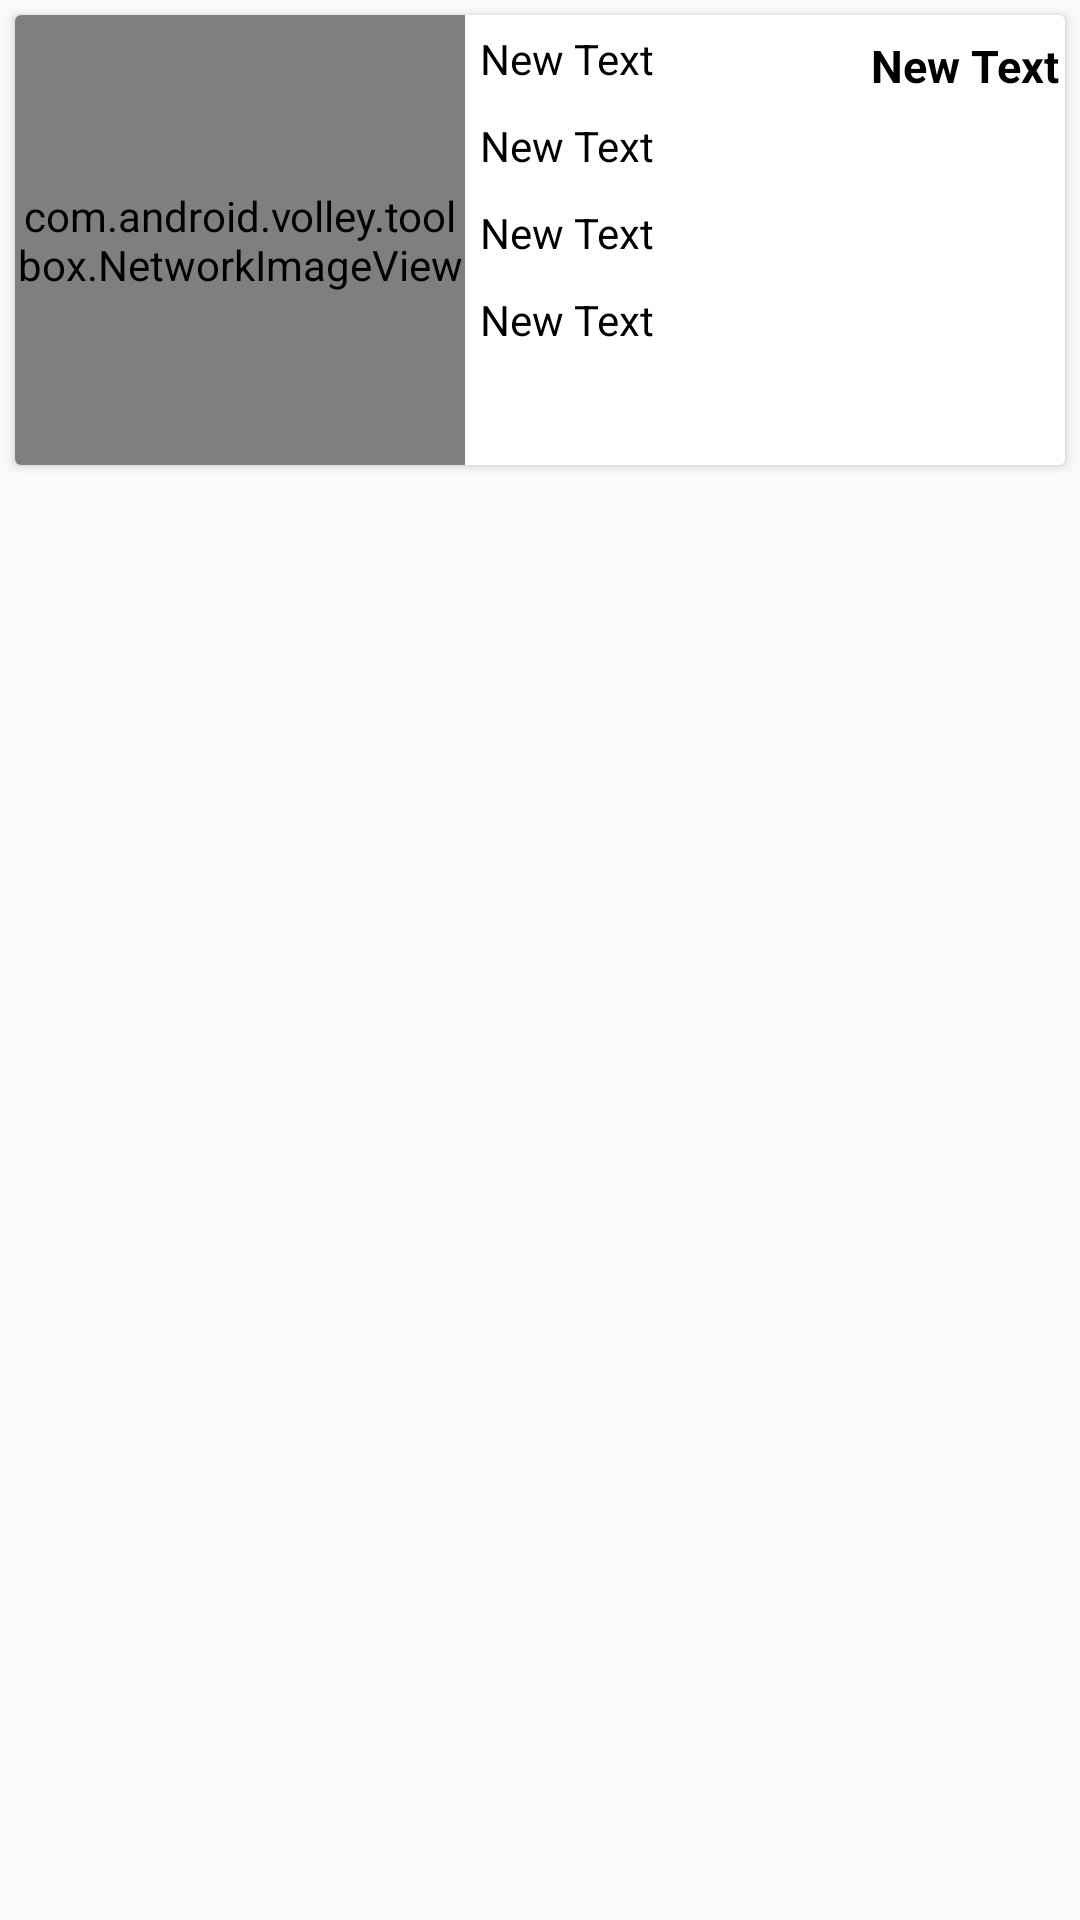

Write the Android layout XML for this screen, with the resource values it uses.
<!-- AndroidManifest.xml: application theme AppTheme -->
<!-- res/layout/basket_recyc.xml -->
<?xml version="1.0" encoding="utf-8"?>
<RelativeLayout xmlns:android="http://schemas.android.com/apk/res/android"
    android:layout_width="match_parent" android:layout_height="match_parent"
    xmlns:fancy="http://schemas.android.com/apk/res-auto">
    <android.support.v7.widget.CardView
        android:id="@+id/card_view_bas_image"
        android:layout_width="fill_parent"
        android:layout_height="150dp"
        android:layout_margin="5dp"
        >

        <RelativeLayout

            android:layout_width="match_parent"
            android:layout_height="match_parent"
            android:background="#FFFFFF">


            <com.android.volley.toolbox.NetworkImageView
                android:id="@+id/bas_image"
                android:layout_width="150dp"
                android:layout_height="match_parent"
                android:scaleType="fitXY"
                />

            <TextView
                android:layout_width="wrap_content"
                android:layout_height="wrap_content"
                android:text="New Text"
                android:id="@+id/bas_name"
                android:layout_toRightOf="@+id/bas_image"
                android:layout_margin="5dp"
                android:textColor="#000000"/>
            <TextView
                android:layout_width="wrap_content"
                android:layout_height="wrap_content"
                android:text="New Text"
                android:id="@+id/bas_brand"
                android:layout_toRightOf="@+id/bas_image"
                android:layout_below="@+id/bas_name"
                android:layout_margin="5dp"
                android:textColor="#000000"/>
            <TextView
                android:layout_width="wrap_content"
                android:layout_height="wrap_content"
                android:text="New Text"
                android:id="@+id/price_bas"
                android:textSize="15dp"
                android:textStyle="bold"
                android:layout_above="@+id/bas_brand"
                android:layout_alignParentRight="true"
                android:layout_alignParentEnd="true"
                android:layout_margin="2dp"
                android:textColor="#000000"/>
            <TextView
                android:layout_width="wrap_content"
                android:layout_height="wrap_content"
                android:text="New Text"
                android:id="@+id/bas_stock"
                android:layout_toRightOf="@+id/bas_image"
                android:layout_below="@+id/bas_brand"
                android:layout_margin="5dp"
                android:textColor="#000000"/>
            <TextView
                android:layout_width="wrap_content"
                android:layout_height="wrap_content"
                android:text="New Text"
                android:id="@+id/bas_description"
                android:layout_toRightOf="@+id/bas_image"
                android:layout_below="@+id/bas_stock"
                android:layout_margin="5dp"
                android:textColor="#000000"/>
            <ImageButton
                android:layout_width="wrap_content"
                android:layout_height="wrap_content"
                android:src="@mipmap/ic_remove_shopping_cart_black_24dp"
                android:background="#FFFFFF"
                android:id="@+id/bas_list"
                android:layout_below="@+id/bas_description"
                android:layout_toRightOf="@id/bas_image"
                android:layout_margin="10dp"/>
</RelativeLayout>
        </android.support.v7.widget.CardView>
    </RelativeLayout>
<!-- resources referenced by this layout -->
<resources>
  <style name="AppTheme" parent="Theme.AppCompat.Light.NoActionBar">
  
          <item name="android:popupMenuStyle">@style/PopupMenu</item>
          <item name="android:textAppearanceLargePopupMenu"> @style/myPopupMenuTextAppearanceLarge</item>
          <item name="android:textAppearanceSmallPopupMenu"> @style/myPopupMenuTextAppearanceSmall</item>
          
      </style>
  <style name="PopupMenu" parent="@android:style/Widget.PopupMenu">
          <item name="android:popupBackground">@android:color/white</item>
          <item name="android:textColor">#FF01F0</item>
          <item name="android:textSize">7dp</item>
      </style>
  <style name="myPopupMenuTextAppearanceLarge" parent="@android:style/TextAppearance.DeviceDefault.Widget.PopupMenu.Large">
          <item name="android:textColor">#545656</item>
          <item name="android:textSize">7dp</item>
      </style>
  <style name="myPopupMenuTextAppearanceSmall" parent="@android:style/TextAppearance.DeviceDefault.Widget.PopupMenu.Small">
          <item name="android:textColor">#545656</item>
          <item name="android:textSize">7dp</item>
      </style>
</resources>
